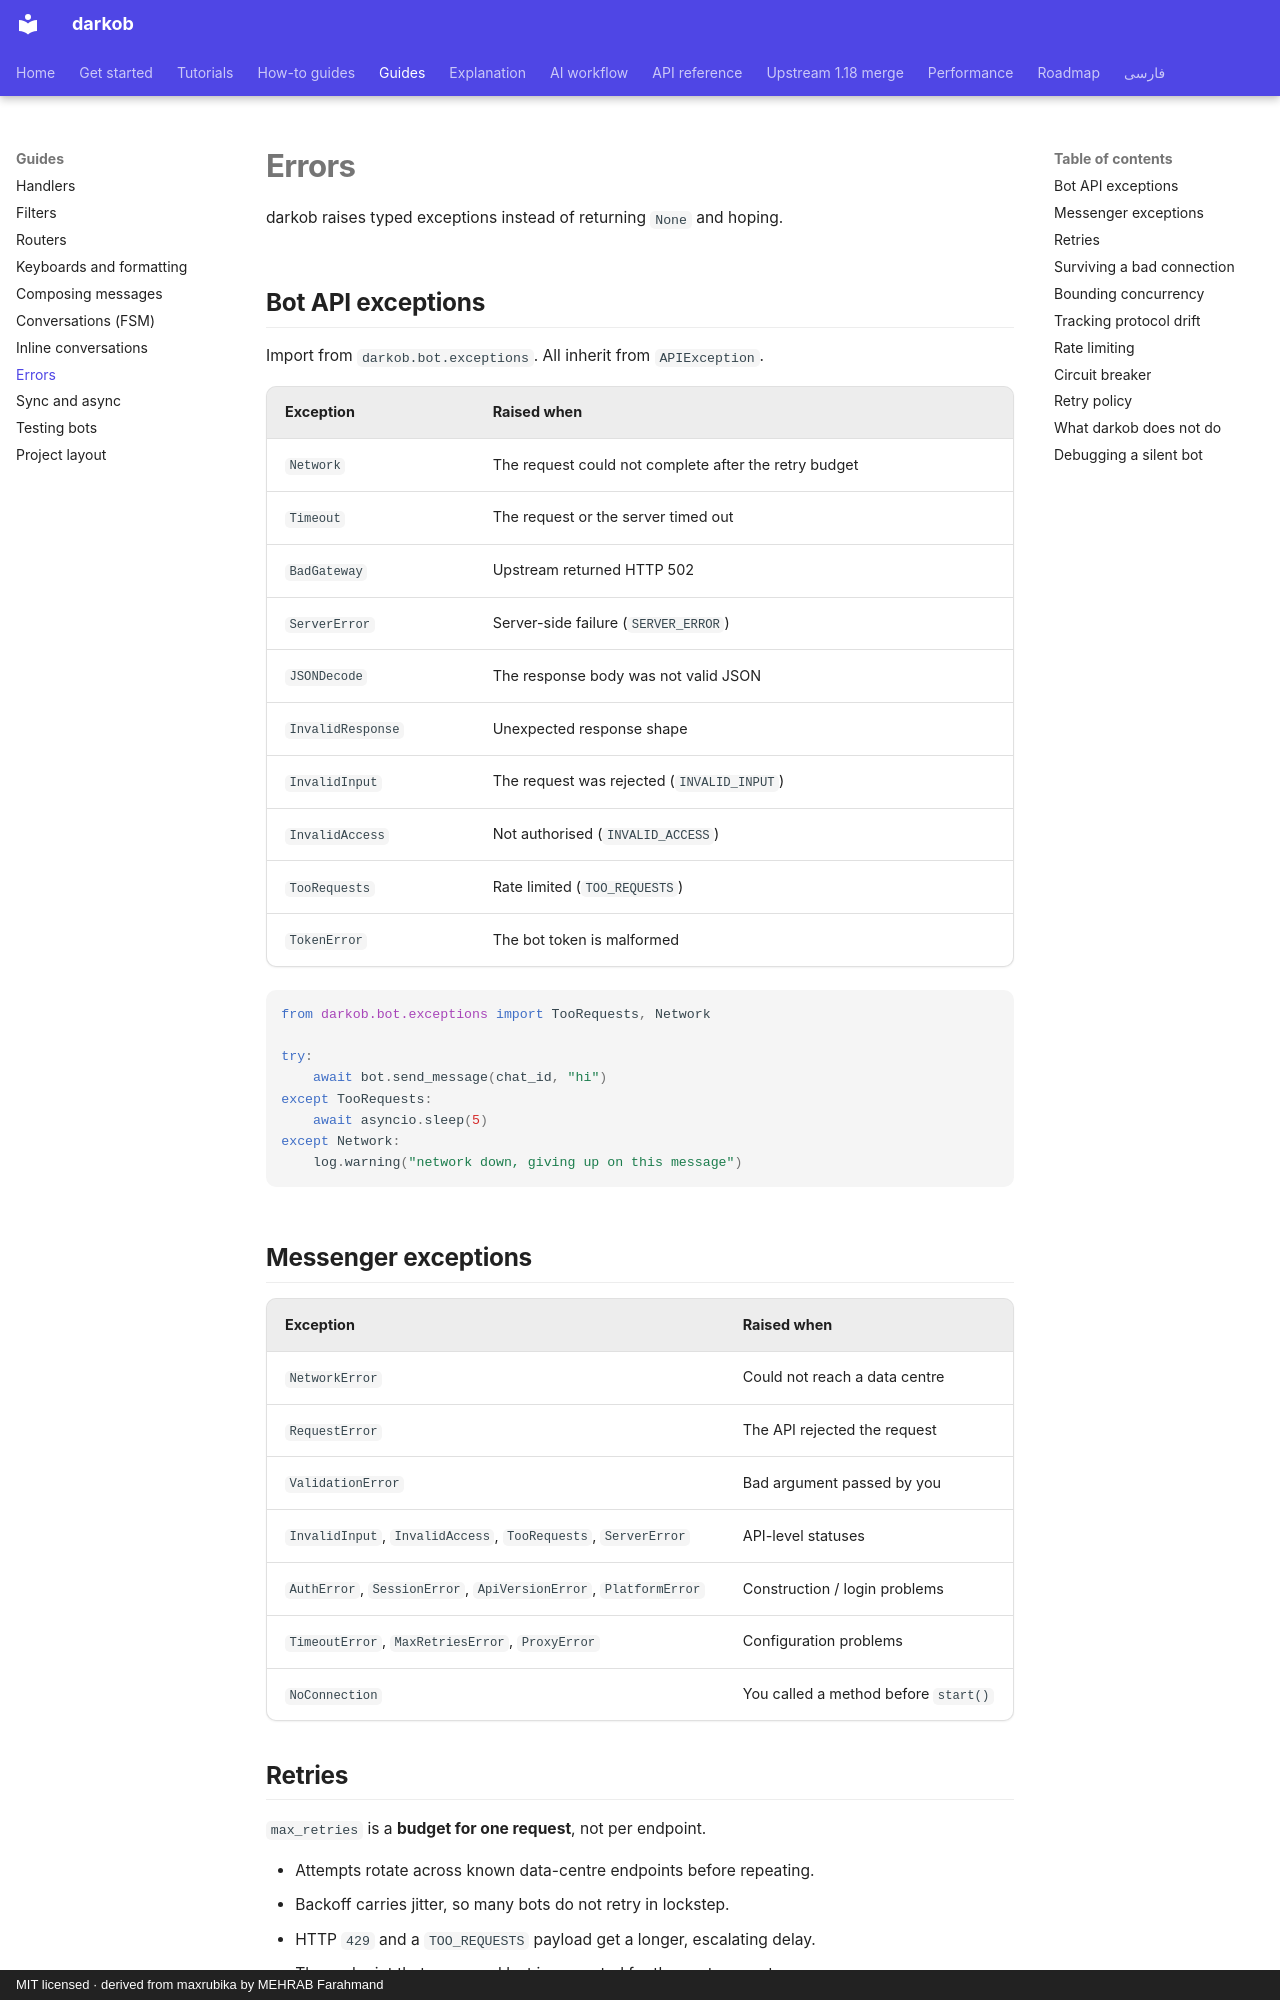

repository: ManiTheFerfri/darkob · page: guides/errors/index.html · generator: mkdocs · copyright: MIT licensed · derived from maxrubika by MEHRAB Farahmand

# Errors

darkob raises typed exceptions instead of returning `None` and hoping.

## Bot API exceptions

Import from `darkob.bot.exceptions`. All inherit from `APIException`.

| Exception | Raised when |
| --- | --- |
| `Network` | The request could not complete after the retry budget |
| `Timeout` | The request or the server timed out |
| `BadGateway` | Upstream returned HTTP 502 |
| `ServerError` | Server-side failure (`SERVER_ERROR`) |
| `JSONDecode` | The response body was not valid JSON |
| `InvalidResponse` | Unexpected response shape |
| `InvalidInput` | The request was rejected (`INVALID_INPUT`) |
| `InvalidAccess` | Not authorised (`INVALID_ACCESS`) |
| `TooRequests` | Rate limited (`TOO_REQUESTS`) |
| `TokenError` | The bot token is malformed |

```python
from darkob.bot.exceptions import TooRequests, Network

try:
    await bot.send_message(chat_id, "hi")
except TooRequests:
    await asyncio.sleep(5)
except Network:
    log.warning("network down, giving up on this message")
```

## Messenger exceptions

| Exception | Raised when |
| --- | --- |
| `NetworkError` | Could not reach a data centre |
| `RequestError` | The API rejected the request |
| `ValidationError` | Bad argument passed by you |
| `InvalidInput`, `InvalidAccess`, `TooRequests`, `ServerError` | API-level statuses |
| `AuthError`, `SessionError`, `ApiVersionError`, `PlatformError` | Construction / login problems |
| `TimeoutError`, `MaxRetriesError`, `ProxyError` | Configuration problems |
| `NoConnection` | You called a method before `start()` |

## Retries

`max_retries` is a **budget for one request**, not per endpoint.

- Attempts rotate across known data-centre endpoints before repeating.
- Backoff carries jitter, so many bots do not retry in lockstep.
- HTTP `429` and a `TOO_REQUESTS` payload get a longer, escalating delay.
- The endpoint that answered last is promoted for the next request.

```python
bot = Bot(token="...", max_retries=3)     # 3 attempts total
```

Set `max_retries=0` to fail fast in tests.
